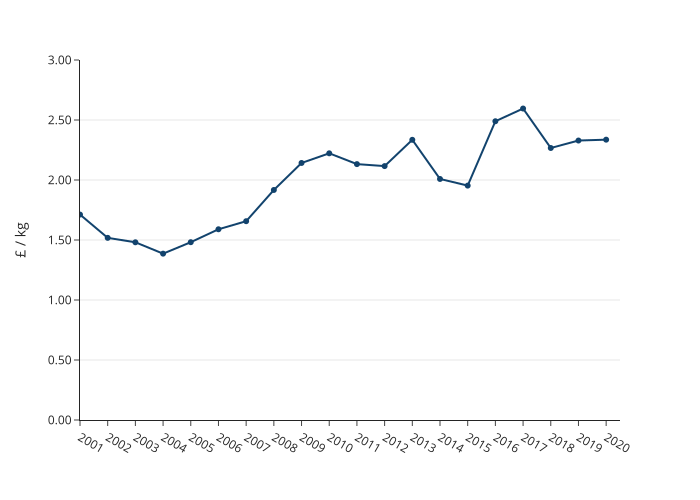

Data behind this chart, as committed beside it:
year, value
2001, 1.712
2002, 1.518
2003, 1.481
2004, 1.386
2005, 1.482
2006, 1.589
2007, 1.657
2008, 1.917
2009, 2.142
2010, 2.222
2011, 2.132
2012, 2.116
2013, 2.335
2014, 2.009
2015, 1.953
2016, 2.49
2017, 2.596
2018, 2.267
2019, 2.329
2020, 2.336
